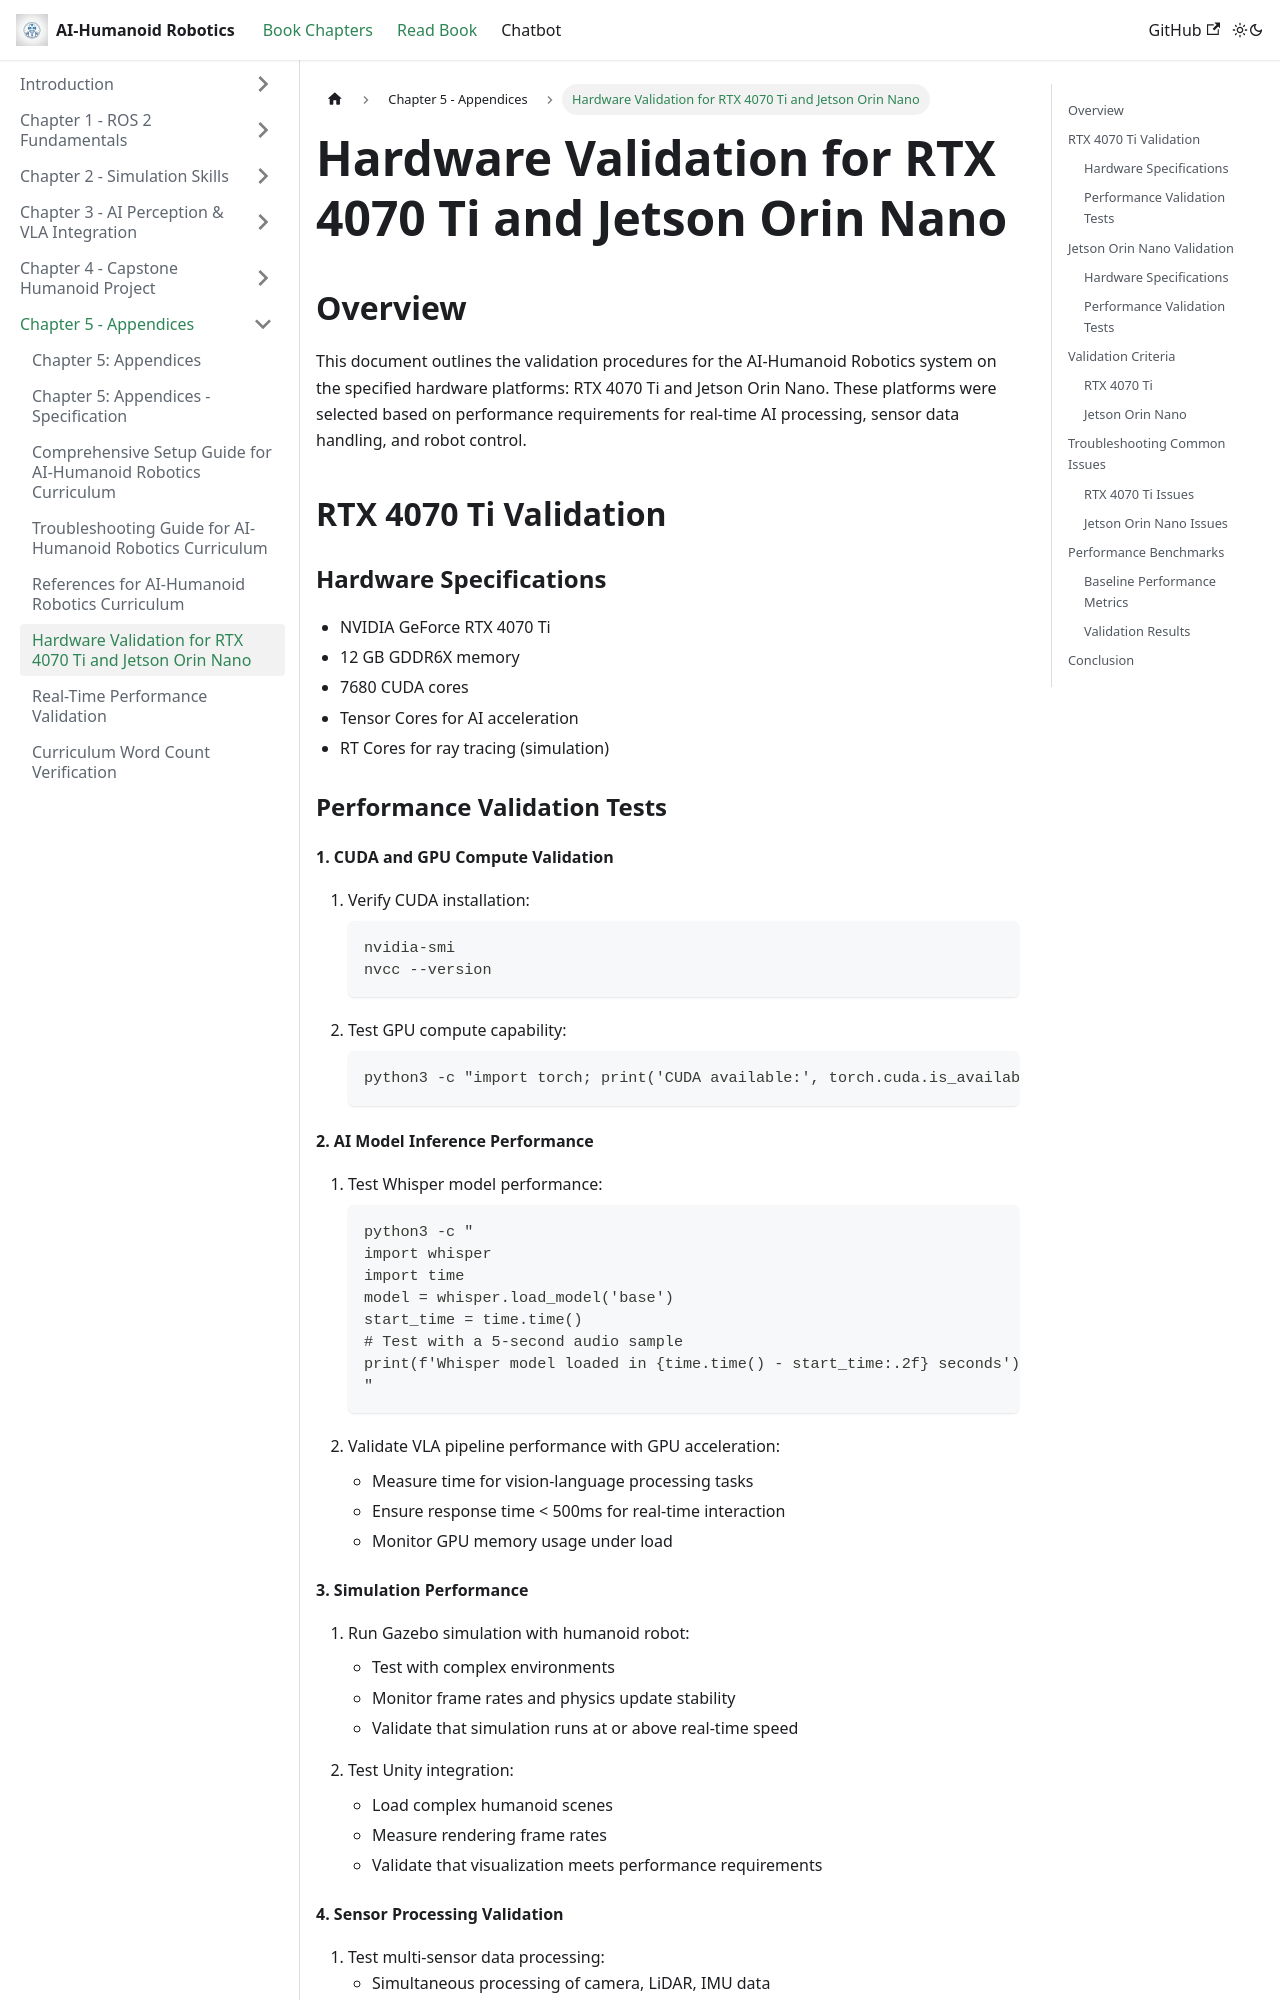

repository: AmmadQureshi12/Physical-AI-Humanoid-Robotics · page: docs/chapter-05-appendices/hardware-validation.html · generator: docusaurus

# Hardware Validation for RTX 4070 Ti and Jetson Orin Nano

## Overview

This document outlines the validation procedures for the AI-Humanoid Robotics system on the specified hardware platforms: RTX 4070 Ti and Jetson Orin Nano. These platforms were selected based on performance requirements for real-time AI processing, sensor data handling, and robot control.

## RTX 4070 Ti Validation

### Hardware Specifications
- NVIDIA GeForce RTX 4070 Ti
- 12 GB GDDR6X memory
- 7680 CUDA cores
- Tensor Cores for AI acceleration
- RT Cores for ray tracing (simulation)

### Performance Validation Tests

#### 1. CUDA and GPU Compute Validation
1. Verify CUDA installation:
   ```bash
   nvidia-smi
   nvcc --version
   ```

2. Test GPU compute capability:
   ```bash
   python3 -c "import torch; print('CUDA available:', torch.cuda.is_available()); print('GPU count:', torch.cuda.device_count()); print('Current GPU:', torch.cuda.current_device()); print('GPU name:', torch.cuda.get_device_name())"
   ```

#### 2. AI Model Inference Performance
1. Test Whisper model performance:
   ```bash
   python3 -c "
   import whisper
   import time
   model = whisper.load_model('base')
   start_time = time.time()
   # Test with a 5-second audio sample
   print(f'Whisper model loaded in {time.time() - start_time:.2f} seconds')
   "
   ```

2. Validate VLA pipeline performance with GPU acceleration:
   - Measure time for vision-language processing tasks
   - Ensure response time < 500ms for real-time interaction
   - Monitor GPU memory usage under load

#### 3. Simulation Performance
1. Run Gazebo simulation with humanoid robot:
   - Test with complex environments
   - Monitor frame rates and physics update stability
   - Validate that simulation runs at or above real-time speed

2. Test Unity integration:
   - Load complex humanoid scenes
   - Measure rendering frame rates
   - Validate that visualization meets performance requirements
